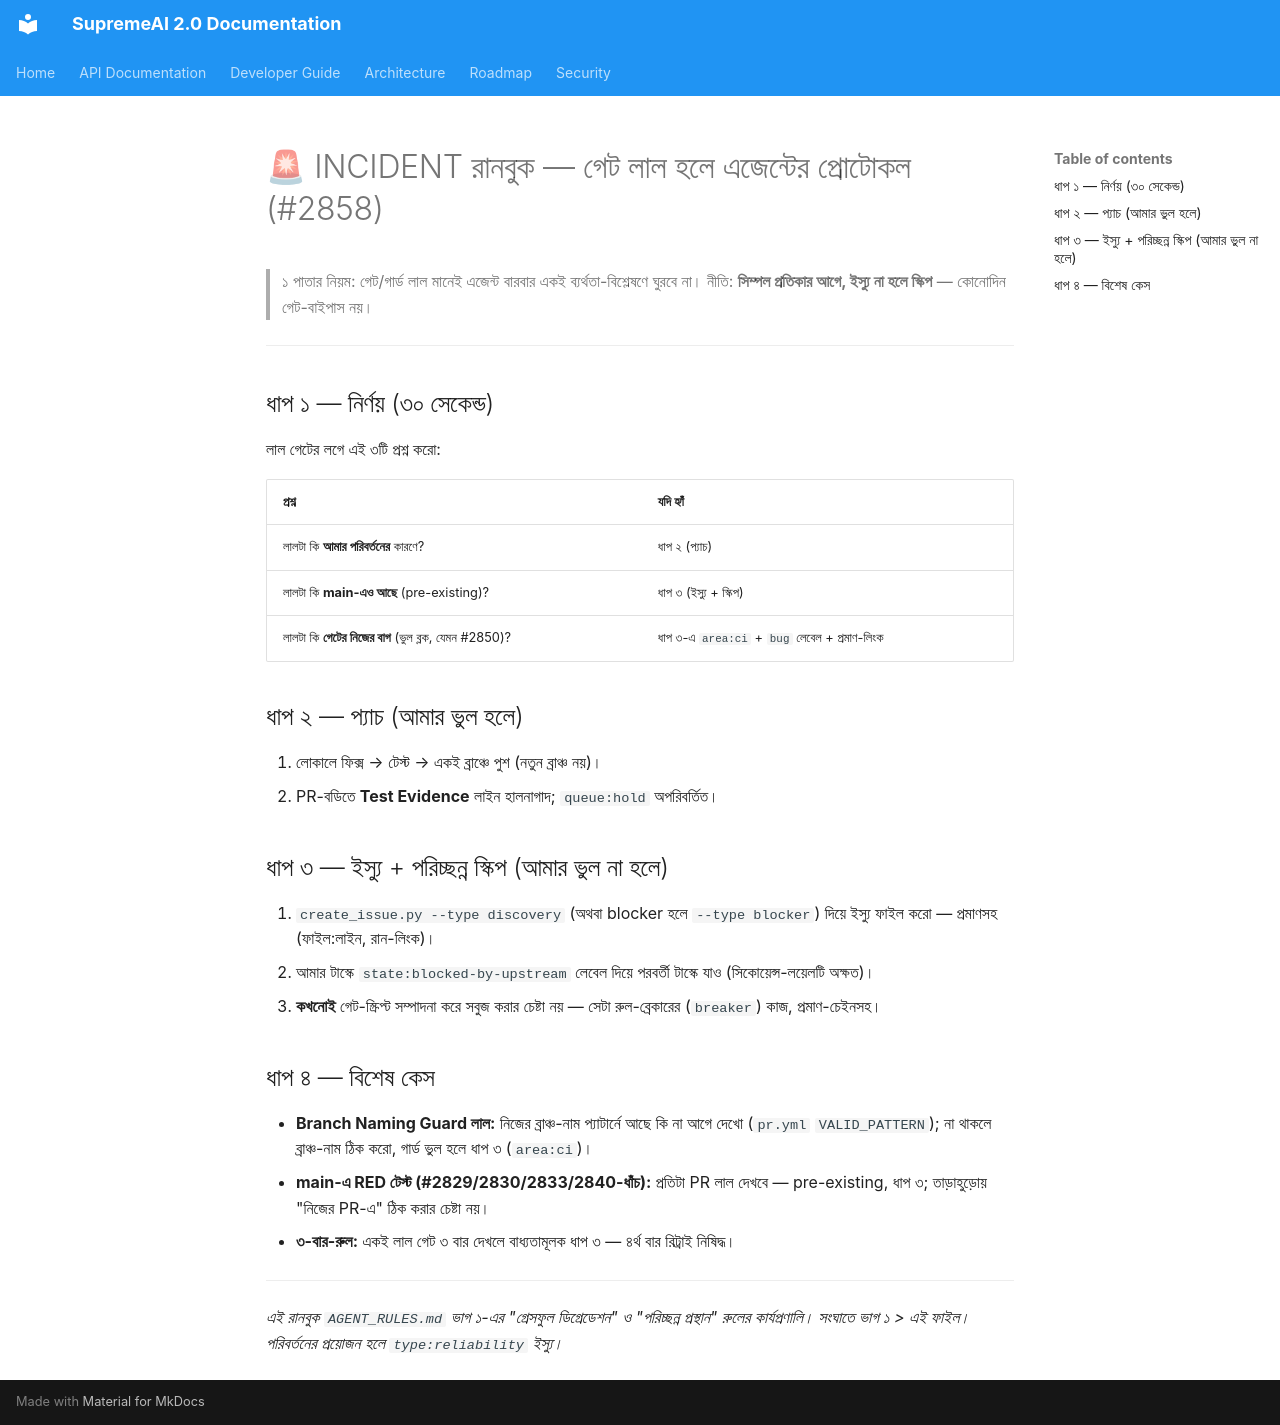

repository: SaifulHaqueNiloy/supremeai · page: governance/INCIDENT/index.html · generator: mkdocs

# 🚨 INCIDENT রানবুক — গেট লাল হলে এজেন্টের প্রোটোকল (#2858)

> ১ পাতার নিয়ম: গেট/গার্ড লাল মানেই এজেন্ট বারবার একই ব্যর্থতা-বিশ্লেষণে ঘুরবে না।
> নীতি: **সিম্পল প্রতিকার আগে, ইস্যু না হলে স্কিপ** — কোনোদিন গেট-বাইপাস নয়।

---

## ধাপ ১ — নির্ণয় (৩০ সেকেন্ড)

লাল গেটের লগে এই ৩টি প্রশ্ন করো:

| প্রশ্ন | যদি হ্যাঁ |
|---|---|
| লালটা কি **আমার পরিবর্তনের** কারণে? | ধাপ ২ (প্যাচ) |
| লালটা কি **main-এও আছে** (pre-existing)? | ধাপ ৩ (ইস্যু + স্কিপ) |
| লালটা কি **গেটের নিজের বাগ** (ভুল ব্লক, যেমন #2850)? | ধাপ ৩-এ `area:ci` + `bug` লেবেল + প্রমাণ-লিংক |

## ধাপ ২ — প্যাচ (আমার ভুল হলে)

1. লোকালে ফিক্স → টেস্ট → একই ব্রাঞ্চে পুশ (নতুন ব্রাঞ্চ নয়)।
2. PR-বডিতে **Test Evidence** লাইন হালনাগাদ; `queue:hold` অপরিবর্তিত।

## ধাপ ৩ — ইস্যু + পরিচ্ছন্ন স্কিপ (আমার ভুল না হলে)

1. `create_issue.py --type discovery` (অথবা blocker হলে `--type blocker`) দিয়ে ইস্যু ফাইল করো —
   প্রমাণসহ (ফাইল:লাইন, রান-লিংক)।
2. আমার টাস্কে `state:blocked-by-upstream` লেবেল দিয়ে পরবর্তী টাস্কে যাও (সিকোয়েন্স-লয়েলটি অক্ষত)।
3. **কখনোই** গেট-স্ক্রিপ্ট সম্পাদনা করে সবুজ করার চেষ্টা নয় — সেটা রুল-ব্রেকারের (`breaker`) কাজ, প্রমাণ-চেইনসহ।

## ধাপ ৪ — বিশেষ কেস

- **Branch Naming Guard লাল:** নিজের ব্রাঞ্চ-নাম প্যাটার্নে আছে কি না আগে দেখো (`pr.yml` `VALID_PATTERN`);
  না থাকলে ব্রাঞ্চ-নাম ঠিক করো, গার্ড ভুল হলে ধাপ ৩ (`area:ci`)।
- **main-এ RED টেস্ট (#2829/2830/2833/2840-ধাঁচ):** প্রতিটা PR লাল দেখবে — pre-existing, ধাপ ৩; তাড়াহুড়োয় "নিজের PR-এ" ঠিক করার চেষ্টা নয়।
- **৩-বার-রুল:** একই লাল গেট ৩ বার দেখলে বাধ্যতামূলক ধাপ ৩ — ৪র্থ বার রিট্রাই নিষিদ্ধ।

---

_এই রানবুক `AGENT_RULES.md` ভাগ ১-এর "গ্রেসফুল ডিগ্রেডেশন" ও "পরিচ্ছন্ন প্রস্থান" রুলের কার্যপ্রণালি।
সংঘাতে ভাগ ১ > এই ফাইল। পরিবর্তনের প্রয়োজন হলে `type:reliability` ইস্যু।_
